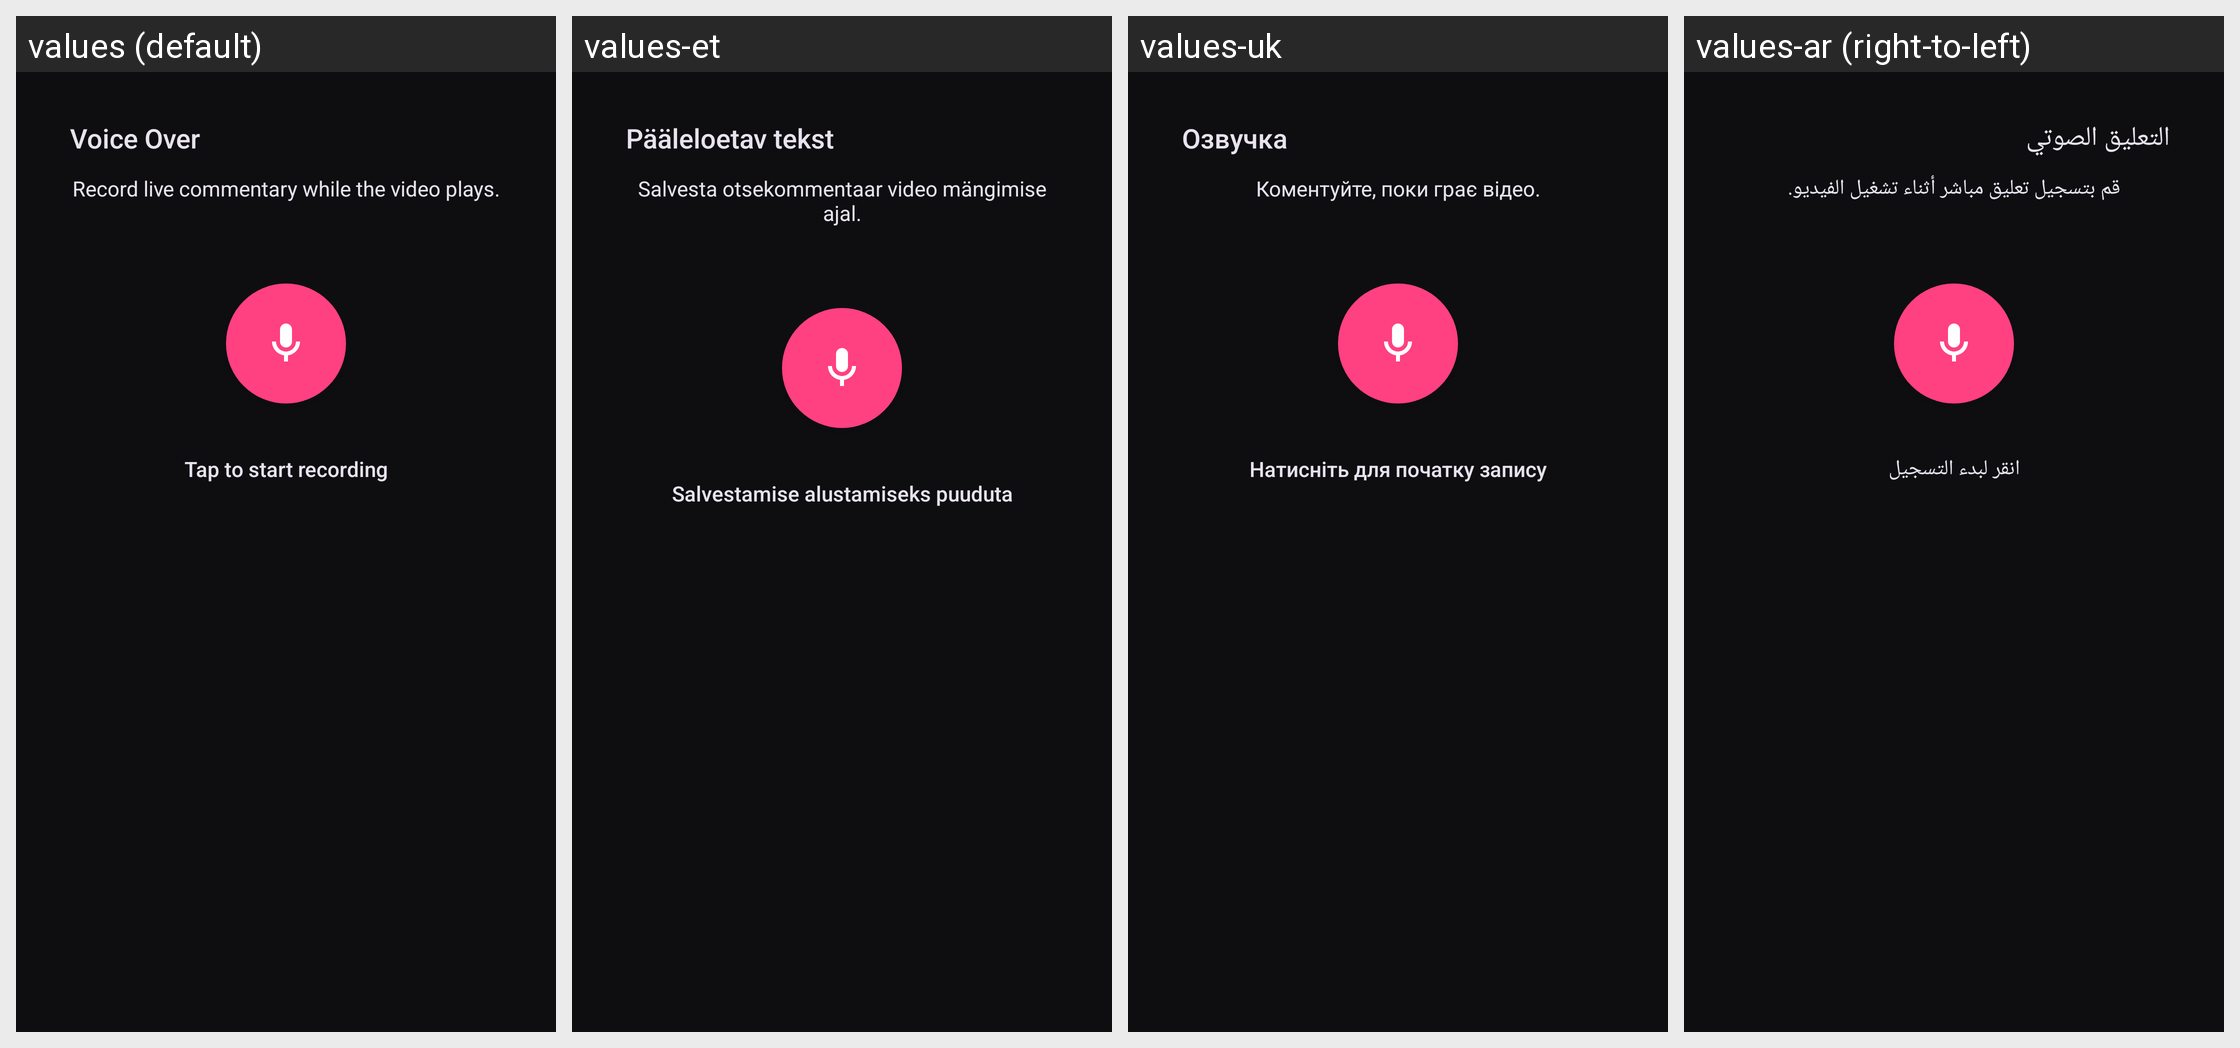

Strings drawn on this Android screen and how each of the app's shown locales translates them:
Android screen res/layout/dialog_voice_over.xml rendered under 4 locales, left to right: values (default), values-et, values-uk, values-ar (right-to-left). Device: Nexus 5 (rendered at 1080×1920; each locale shown at half size, 540×960, under a caption strip naming it); theme AppTheme.
Other locales in the repository, not shown: values-cs, values-de, values-el, values-es, values-fa, values-fr, values-hu, values-in, values-it, values-ko, values-nl, values-pt-rBR, values-ro, values-ru, values-sk, values-tr, values-zh-rCN.
Strings drawn on this screen, with the default value and each locale's value (text and hints the layout hard-codes, and strings that could not be matched under every locale, appear in the picture but are not listed):

str_voice_over
  values: Voice Over
  values-et: Pääleloetav tekst
  values-uk: Озвучка
  values-ar: التعليق الصوتي

str_record_live_commentary_while_t
  values: Record live commentary while the video plays.
  values-et: Salvesta otsekommentaar video mängimise ajal.
  values-uk: Коментуйте, поки грає відео.
  values-ar: قم بتسجيل تعليق مباشر أثناء تشغيل الفيديو.

str_tap_to_start_recording
  values: Tap to start recording
  values-et: Salvestamise alustamiseks puuduta
  values-uk: Натисніть для початку запису
  values-ar: انقر لبدء التسجيل
